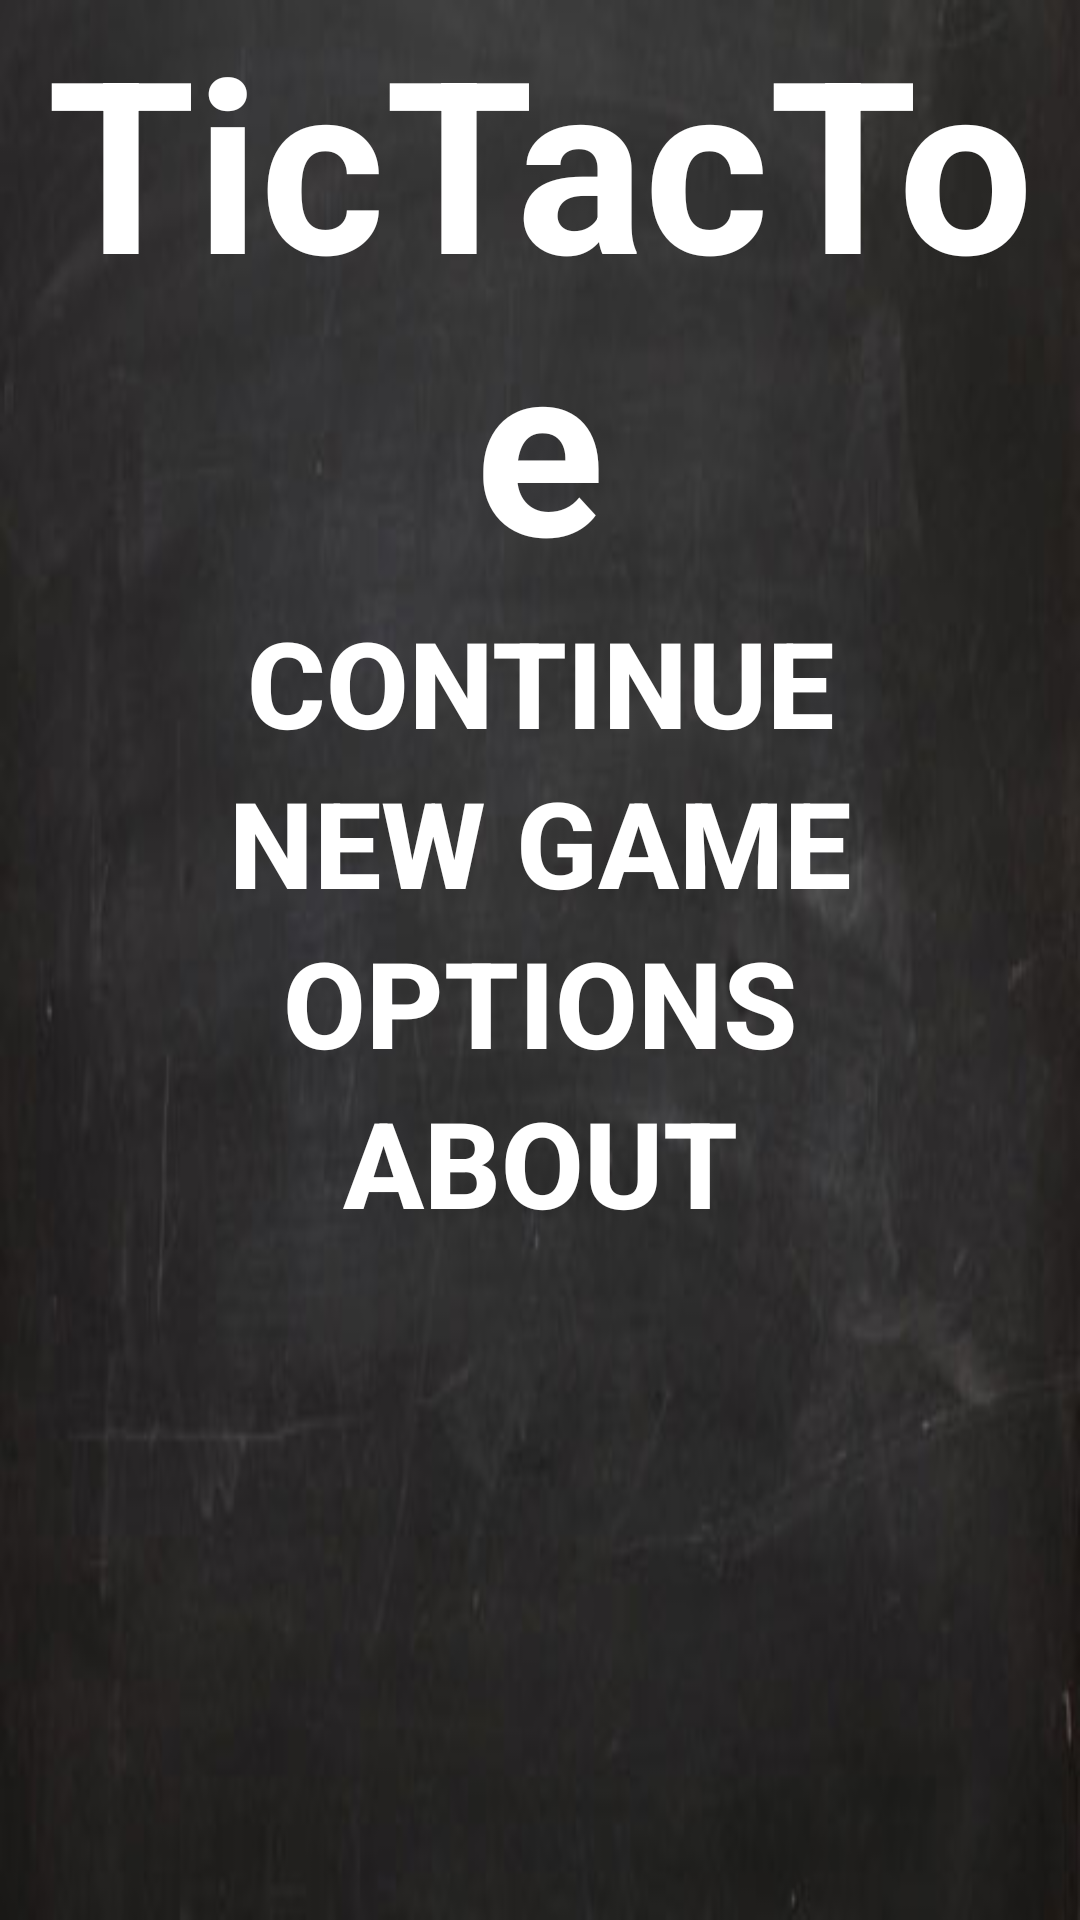

Reconstruct the res/layout file that produces this screen, plus the resources it refers to.
<!-- AndroidManifest.xml: fallback theme Theme.MaterialComponents.DayNight.NoActionBar -->
<!-- res/layout/main1.xml -->
<?xml version="1.0" encoding="utf-8"?>
<LinearLayout android:orientation="vertical" android:background="@drawable/blackboard" android:layout_width="fill_parent" android:layout_height="fill_parent"
  xmlns:android="http://schemas.android.com/apk/res/android">
    <TextView android:textSize="80.0sp" android:textStyle="bold" android:textColor="#ffffffff" android:gravity="center" android:id="@id/title" android:layout_width="fill_parent" android:layout_height="wrap_content" android:text="@string/app_name" />
    <Button android:textSize="40.0sp" android:textStyle="bold" android:textColor="@color/buttonhighlight" android:id="@+id/continue_button" android:background="@drawable/blank" android:layout_width="fill_parent" android:layout_height="wrap_content" android:text="Continue" android:onClick="onePlayer" />
    <Button android:textSize="40.0sp" android:textStyle="bold" android:textColor="@color/buttonhighlight" android:id="@+id/new_game_button" android:background="@drawable/blank" android:layout_width="fill_parent" android:layout_height="wrap_content" android:text="New Game" android:onClick="twoPlayer" />
    <Button android:textSize="40.0sp" android:textStyle="bold" android:textColor="@color/buttonhighlight" android:id="@+id/options_button" android:background="@drawable/blank" android:layout_width="fill_parent" android:layout_height="wrap_content" android:text="Options" android:onClick="onePlayer" />
    <Button android:textSize="40.0sp" android:textStyle="bold" android:textColor="@color/buttonhighlight" android:id="@+id/about_button" android:background="@drawable/blank" android:layout_width="fill_parent" android:layout_height="wrap_content" android:text="About" android:onClick="twoPlayer" />
    
</LinearLayout>
<!-- resources referenced by this layout -->
<resources>
  <!-- drawable blackboard: jpg bitmap (drawable-ldpi, 10785 bytes) -->
  <string name="app_name">TicTacToe</string>
</resources>
